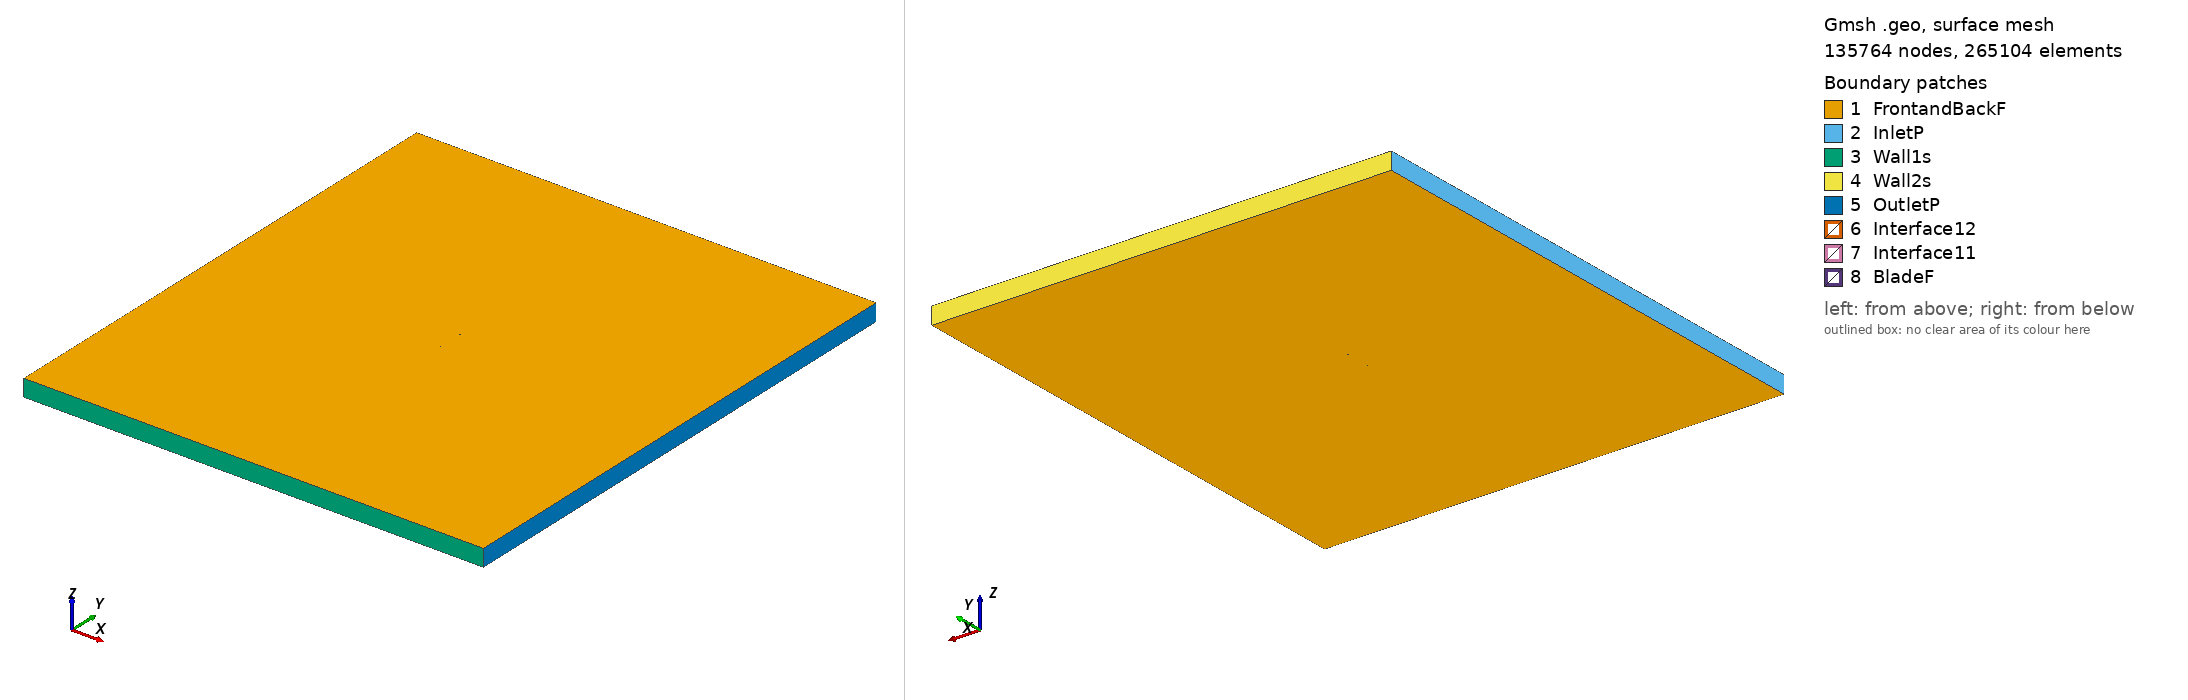

Gmsh geometry script, surface-meshed: 135764 nodes, 265104 surface elements. Boundary patches (legend numbers): 1 FrontandBackF, 2 InletP, 3 Wall1s, 4 Wall2s, 5 OutletP, 6 Interface12, 7 Interface11, 8 BladeF. Left view from above one corner, right view from below the opposite corner. Legend entries are the model's physical surfaces. The drawing asked Gmsh for element sizes between 1% and 20% of the model's largest extent; the script's own settings can give other sizes.

=== n11_tsr_1.6155_aoa_2.0252.geo (drawn) ===
SetFactory("OpenCASCADE");

Point(1) = {0.074842, 0.729680, 0, 1.0};
Point(2) = {0.067423, 0.732118, 0, 1.0};
Point(3) = {0.060000, 0.734407, 0, 1.0};
Point(4) = {0.045128, 0.738295, 0, 1.0};
Point(5) = {0.030247, 0.741943, 0, 1.0};
Point(6) = {0.015345, 0.744962, 0, 1.0};
Point(7) = {0.000422, 0.747411, 0, 1.0};
Point(8) = {-0.014525, 0.749170, 0, 1.0};
Point(9) = {-0.029505, 0.750000, 0, 1.0};
Point(10) = {-0.044520, 0.749841, 0, 1.0};
Point(11) = {-0.052055, 0.748996, 0, 1.0};
Point(12) = {-0.059613, 0.747492, 0, 1.0};
Point(13) = {-0.063408, 0.746276, 0, 1.0};
Point(14) = {-0.067212, 0.744819, 0, 1.0};
Point(15) = {-0.071041, 0.742643, 0, 1.0};
Point(16) = {-0.072973, 0.741061, 0, 1.0};
Point(17) = {-0.074953, 0.738129, 0, 1.0};
Point(18) = {-0.073151, 0.736024, 0, 1.0};
Point(19) = {-0.071296, 0.735448, 0, 1.0};
Point(20) = {-0.067568, 0.734746, 0, 1.0};
Point(21) = {-0.063829, 0.734373, 0, 1.0};
Point(22) = {-0.060084, 0.734151, 0, 1.0};
Point(23) = {-0.052588, 0.733916, 0, 1.0};
Point(24) = {-0.045086, 0.733831, 0, 1.0};
Point(25) = {-0.030085, 0.733600, 0, 1.0};
Point(26) = {-0.015087, 0.733280, 0, 1.0};
Point(27) = {-0.000092, 0.732870, 0, 1.0};
Point(28) = {0.014901, 0.732400, 0, 1.0};
Point(29) = {0.029886, 0.731720, 0, 1.0};
Point(30) = {0.044868, 0.730950, 0, 1.0};
Point(31) = {0.059849, 0.730150, 0, 1.0};
Point(32) = {0.067340, 0.729765, 0, 1.0};
Point(33) = {0.074831, 0.729380, 0, 1.0};
Point(34) = {-0.074842, -0.729680, 0, 1.0};
Point(35) = {-0.067423, -0.732118, 0, 1.0};
Point(36) = {-0.060000, -0.734407, 0, 1.0};
Point(37) = {-0.045128, -0.738295, 0, 1.0};
Point(38) = {-0.030247, -0.741943, 0, 1.0};
Point(39) = {-0.015345, -0.744962, 0, 1.0};
Point(40) = {-0.000422, -0.747411, 0, 1.0};
Point(41) = {0.014525, -0.749170, 0, 1.0};
Point(42) = {0.029505, -0.750000, 0, 1.0};
Point(43) = {0.044520, -0.749841, 0, 1.0};
Point(44) = {0.052055, -0.748996, 0, 1.0};
Point(45) = {0.059613, -0.747492, 0, 1.0};
Point(46) = {0.063408, -0.746276, 0, 1.0};
Point(47) = {0.067212, -0.744819, 0, 1.0};
Point(48) = {0.071041, -0.742643, 0, 1.0};
Point(49) = {0.072973, -0.741061, 0, 1.0};
Point(50) = {0.074953, -0.738129, 0, 1.0};
Point(51) = {0.073151, -0.736024, 0, 1.0};
Point(52) = {0.071296, -0.735448, 0, 1.0};
Point(53) = {0.067568, -0.734746, 0, 1.0};
Point(54) = {0.063829, -0.734373, 0, 1.0};
Point(55) = {0.060084, -0.734151, 0, 1.0};
Point(56) = {0.052588, -0.733916, 0, 1.0};
Point(57) = {0.045086, -0.733831, 0, 1.0};
Point(58) = {0.030085, -0.733600, 0, 1.0};
Point(59) = {0.015087, -0.733280, 0, 1.0};
Point(60) = {0.000092, -0.732870, 0, 1.0};
Point(61) = {-0.014901, -0.732400, 0, 1.0};
Point(62) = {-0.029886, -0.731720, 0, 1.0};
Point(63) = {-0.044868, -0.730950, 0, 1.0};
Point(64) = {-0.059849, -0.730150, 0, 1.0};
Point(65) = {-0.067340, -0.729765, 0, 1.0};
Point(66) = {-0.074831, -0.729380, 0, 1.0};

// Lines: first blade (splines 1-4)
Spline(1) = {1:9};
Spline(2) = {9:24};
Spline(3) = {24:33};
Spline(4) = {33,1};

// Lines: second blade (splines 5-8)
Spline(5) = {34:42};
Spline(6) = {42:57};
Spline(7) = {57:66};
Spline(8) = {66,34};

// Outer domain (points 20001-4 and lines)
Point(67) = {-13.50000000, -15.00000000, 0, 1.0};
Point(68) = {-13.50000000, 15.00000000, 0, 1.0};
Point(69) = {13.50000000, 15.00000000, 0, 1.0};
Point(70) = {13.50000000, -15.00000000, 0, 1.0};
Line(11) = {67, 68};
Line(12) = {68, 69};
Line(13) = {69, 70};
Line(14) = {67, 70};

// Interface (between moving and stationary domain) (circles)
Circle(9) = {0, 0, 0, 0.80000000, 0, 2*Pi};
Circle(10) = {0, 0, 0, 0.80000000, 0, 2*Pi};

// Loops collect Lines/Splines/etc (blade1, blade2, domain, first circle)
Line Loop(1) = {1:4};
Line Loop(2) = {5:8};
Line Loop(3) = {11,12,13,-14};
Line Loop(4) = {9};

// BooleanDifference cuts out the circle/interface from the domain
Plane Surface(1) = {3};
Plane Surface(2) = {4};
BooleanDifference{ Surface{1}; Delete;}{ Surface{2}; Delete;}

// This one cuts out the blades from the inner circle/interface
Line Loop(6) = {10};
Plane Surface(5) = {6};
Plane Surface(6) = {1};
Plane Surface(7) = {2};
BooleanDifference{ Surface{5}; Delete;}{ Surface{6,7}; Delete;}

// extrude to 3rd dimension
Extrude {0, 0, 1} {Surface{1}; Surface{5}; Layers{1}; Recombine;}

// Physical Surfaces are the named boundaries (patches)
Physical Surface("Interface11") = {12};
Physical Surface("Interface12") = {10};

// sides of domain
Physical Surface("InletP") = {6};
Physical Surface("OutletP") = {9};

// top and bottom of domain
Physical Surface("Wall1s") = {7};
Physical Surface("Wall2s") = {8};

// Check FrontandBackF by ensuring there is nothing in the 3rd dimension
Physical Surface("FrontandBackF") = {1,11,5,21};
Physical Surface("BladeF") = {13:20};
Physical Volume("Turbine") = {2};
Physical Volume("Farfield") = {1};

// settings for airfoil boundary layer
Field[1] = BoundaryLayer;
Field[1].EdgesList = {1:8};
Field[1].hwall_n = 1e-3;
Field[1].thickness = 1.5e-2;
Field[1].ratio = 1.05;
Field[1].Quads = 1;
BoundaryLayer Field = 1;

// control points for mesh (blade and interface)
// floor((arc length / 1.5mm)/ 6) -> Transfinite Line
Transfinite Line {1,2,3,5,6,7} = 34 Using Progression 1;
Transfinite Line {4,8} = 1 Using Progression 1;
Transfinite Line {9, 15} = 800 Using Progression 1;

// For more information on gmsh syntax, visit http://gmsh.info/doc/texinfo/gmsh.html
